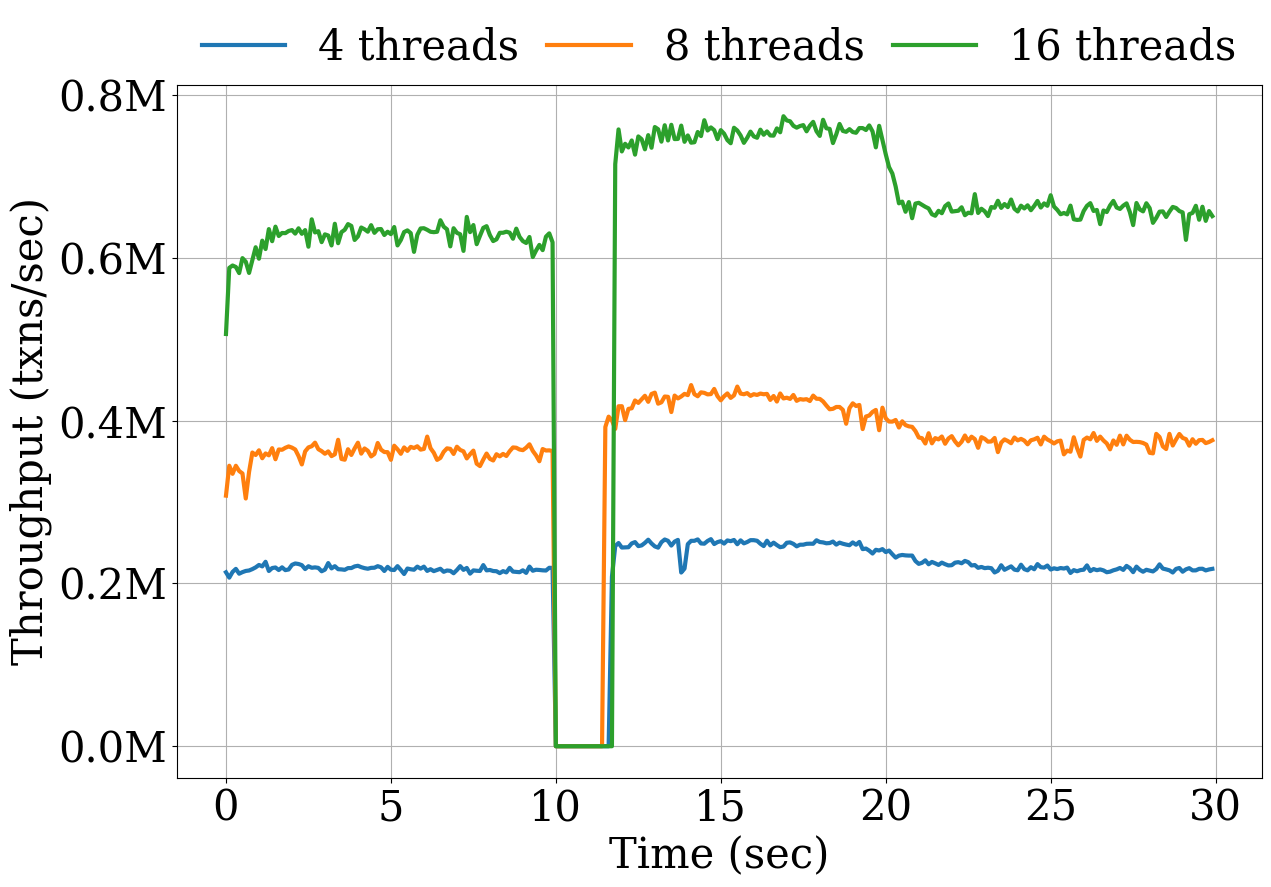

The matplotlib source for this figure:
import matplotlib
import matplotlib.pyplot as plt
import numpy as np
from matplotlib.ticker import FuncFormatter

def millions(x, pos):
    return '%1.1fM' % (x * 1e-6)
formatter = FuncFormatter(millions)

txt = """
213630	307770	506300
207060	344520	587490
214070	334570	590420
217810	344430	588610
211890	338010	581100
213830	334990	599460
215270	304260	595080
215840	336900	581260
217530	360700	597070
219670	357690	612840
222620	363420	598730
220880	353710	620950
226510	359570	610620
215190	357270	635110
218840	366100	620240
219520	352460	638150
216390	364480	626630
219710	364080	630360
216270	366520	630140
217080	368200	632840
222740	366730	633930
224460	364420	629560
223800	356370	636090
222380	346080	629320
217580	362080	633900
221080	367030	613500
219150	368440	647120
219650	372850	631010
219040	364820	632570
214860	362440	619100
216890	359180	628660
224940	362100	627240
218410	356310	615030
221140	358520	641670
217420	376330	617760
217180	352820	631370
216650	351900	634300
218790	364760	641260
218820	357740	639000
220830	365710	621790
221630	372780	626140
219920	359350	637080
218720	365710	634900
217980	362870	631930
219060	355930	639950
219220	358930	630510
221140	372440	634930
219750	364240	635220
215220	361340	627870
220290	361170	631860
216780	351740	628910
216390	369070	637690
221180	364720	615080
216560	359180	621670
211490	366980	631500
218250	362730	633560
217340	367640	630160
216750	366290	607170
220580	368420	628120
218110	364270	635910
220540	365120	636200
215340	380290	634250
217430	366050	631870
215040	360410	631360
216540	351660	631840
217970	354120	646000
214220	361540	638110
215840	365850	634840
215390	365190	613920
212460	358970	636190
216400	367860	630540
221180	363900	628770
216610	362150	608350
218950	353490	650100
211950	358630	631370
215960	363040	640110
215520	347020	616580
215240	344070	626850
222450	352070	636630
215980	359430	638730
216470	352990	627790
215180	350960	620420
214940	358620	622550
212580	356010	630570
215050	359020	630640
213470	356470	631940
219080	362340	630720
214490	366960	623270
214140	366570	635680
213730	364430	625560
216060	363620	620380
212860	366660	618080
220640	370840	625440
215530	362750	600800
216760	357160	608820
216470	350000	615690
216020	365000	609290
215800	363190	625870
219130	363370	629910
218990	362530	618910
0	0	0
0	0	0
0	0	0
0	0	0
0	0	0
0	0	0
0	0	0
0	0	0
0	0	0
0	0	0
0	0	0
0	0	0
0	0	0
0	0	0
0	0	0
0	392070	0
0	404760	0
208100	400250	0
245890	389710	714920
249570	417500	757560
244030	417600	730510
244220	400510	739930
244410	414300	735370
249090	415050	743980
250730	424640	726590
245770	421670	748930
246630	425980	745510
249760	430420	733080
253620	423000	750540
249000	432630	735060
245430	434270	760510
243890	420710	757770
250600	422400	742510
253900	429500	762670
252280	429130	744000
246420	410440	763210
251310	430660	745680
253420	427150	745860
213330	429570	762260
218130	432760	742330
248200	431230	750150
252250	443580	741240
252290	432350	741810
254020	429830	754370
249050	434640	749380
248760	433990	768880
252110	432110	756180
254310	432490	759990
248320	438800	756660
250710	429890	745610
251850	424840	756630
248890	429800	752330
252750	433320	744440
251830	427820	740590
253340	430930	759570
248080	441720	756230
252820	433130	750140
249160	432280	741060
250810	433700	747260
253090	430320	754830
253060	432370	748970
252340	431440	747300
248680	433140	757220
245840	432280	750980
252390	432740	755090
246640	425310	750140
250040	430170	749910
247030	423340	758840
244450	433230	754060
245260	427130	773760
249890	428060	768590
250320	426540	767540
248520	431430	761990
245480	424210	759710
247490	426330	761710
247520	425680	762840
248600	426260	755240
248760	423980	762150
248660	430630	766820
252960	426780	755340
250810	426610	749570
250330	423460	769400
249240	418430	758950
249550	413840	758170
251380	414410	740760
247610	416650	751530
250050	416650	764270
248680	413160	755710
247660	396030	754570
246870	415190	757880
250330	421140	754350
247490	417850	753410
250900	419140	759220
242050	389520	759190
242760	404950	756820
240210	406180	762490
236660	410600	755070
241240	413040	735520
240370	388120	761940
242100	415800	744710
238450	402750	727010
240330	398760	711270
235790	398670	703420
231640	400700	687460
234090	391430	666770
234900	399080	668880
234360	394380	656410
234130	392870	668330
234170	392230	648520
227450	387100	666470
223960	379240	667400
225260	378280	664870
228300	371800	662480
223490	384430	660480
226350	372020	653380
224630	378400	651520
222670	376830	657590
225500	380400	654630
223580	371510	663370
222040	377950	666630
222340	380840	656630
225430	374390	657180
226070	369550	657670
224700	373940	661940
227610	381600	652170
226080	374470	655230
221990	380160	654530
222520	377200	678060
219090	366500	654950
220210	379580	660120
218710	377560	656960
219240	374030	651140
218640	374320	662210
213420	378600	661300
215490	361190	669910
222290	372920	661170
216690	376850	665910
218780	374840	662110
220920	372130	671440
216890	379190	660150
216110	375610	656750
222940	377480	663890
217470	375370	660490
216000	370810	664340
219930	375770	658310
217370	376900	663530
223690	378850	669680
219910	370670	661590
219360	380190	666700
221890	376720	663730
217010	374600	676710
218550	371810	662850
217580	374450	658730
218850	375360	653370
218220	358490	654910
219380	363080	653240
212780	361710	663970
216280	379450	647180
214880	366140	646410
216310	355720	646770
216790	376240	657310
222110	379100	663700
215070	376980	667020
217610	384670	657420
216190	375080	658620
217140	380250	641170
215970	375490	657970
213690	371910	656090
214400	364640	664180
216070	375530	669750
217190	370210	661630
218950	381450	659830
216550	370690	663930
221470	381370	666730
218750	376380	655950
213770	373630	640040
220610	373850	667190
216680	373530	659260
214300	372460	656910
216710	370440	666850
215680	360360	660890
214670	359690	642790
217620	383630	648910
223400	379760	656550
218170	368240	656860
217190	365000	650010
216030	383660	656640
213360	369320	662360
217790	376720	661050
218880	383490	657290
214340	378670	655650
217260	377140	621900
218700	369130	653400
215950	377010	655010
216000	371480	663760
217860	375870	646590
218010	376190	662610
215930	372280	645220
217110	373670	657290
217840	375790	651100
"""
value_0, value_1, value_2, value_3 = [], [], [], []
idx = 0
for l in txt.split("\n"):
    items = l.replace("\n", "").split("\t")
    if len(items) != 3:
        continue
    idx += 1
    value_0.append(float(items[0]))
    value_1.append(float(items[1]))
    value_2.append(float(items[2]))
    #value_3.append(float(items[3]))

keys_0=[i+1 for i in range(len(value_0))]
keys_1=[i+1 for i in range(len(value_1))]
keys_2=[i+1 for i in range(len(value_2))]
#keys_3=[i+1 for i in range(len(value_3))]

plt.rcParams["font.size"] = 30
matplotlib.rcParams['lines.markersize'] = 14
matplotlib.rcParams['lines.markersize'] = 14
plt.rcParams["font.family"] = "serif"
fig, ax = plt.subplots(figsize=(14, 9))

ax.yaxis.set_major_formatter(formatter)
print(keys_0)
ax.plot(keys_0, value_0, label='4 threads', linewidth=3)
ax.plot(keys_1, value_1, label='8 threads', linewidth=3)
ax.plot(keys_2, value_2, label='16 threads', linewidth=3)
# ax.plot(keys_3, value_3, label='32 cores')
ax.legend(bbox_to_anchor=(0, 0.92, 1, 0.2), mode="expand", ncol=2, loc="upper left", borderaxespad=0.2, frameon=False)
ax.set_xticks(list(range(1, 306, 50)))
ax.set_xticklabels([int(e/10) for e in list(range(0, 306, 50))])

# ax.set(xlabel='Time (sec)',
#        ylabel='Throughput (txns/sec)',
#        title=None)
ax.set_xlabel("Time (sec)", fontname="serif")
ax.set_ylabel("Throughput (txns/sec)", fontname="serif")
ax.legend(bbox_to_anchor=(0, 0.92, 1, 0.2), mode="expand", ncol=4, loc="upper left", borderaxespad=0.2, frameon=False)
ax.grid()
for tick in ax.get_xticklabels():
    tick.set_fontname("serif")
for tick in ax.get_yticklabels():
    tick.set_fontname("serif")
fig.savefig("failure_recovery.eps", format='eps', dpi=1000)
plt.show()